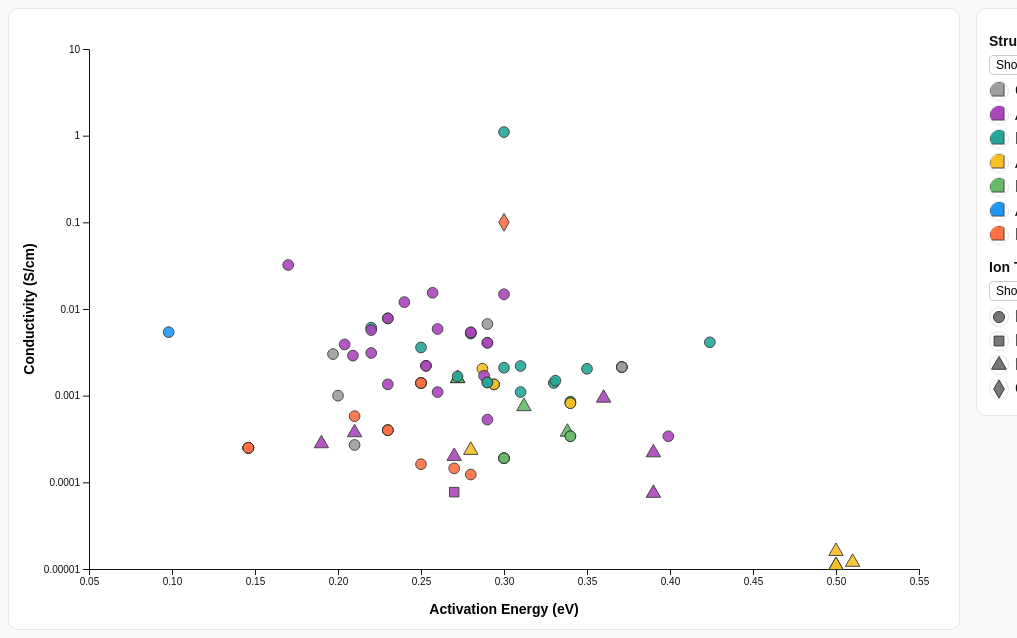
D3 v7 page, settled after 480 driven frames (8 s of simulated time); the page loaded 1 data file(s).


const svg = d3.select("svg");
const width = svg.attr("width") || 950;
const height = svg.attr("height") || 620;
const margin = {top:40, right:40, bottom:60, left:80};
const innerW = width - margin.left - margin.right;
const innerH = height - margin.top - margin.bottom;

const g = svg.append("g").attr("transform",`translate(${margin.left},${margin.top})`);
const tooltip = d3.select(".tooltip");

const SHAPES = [
  d3.symbolCircle, d3.symbolSquare, d3.symbolTriangle,
  d3.symbolDiamond, d3.symbolCross, d3.symbolStar, d3.symbolWye
];

// ✅ Custom structure colors
const structureColors = {
  "Others": "#9e9e9e",
  "Polymeric": "#ff7043",
  "Argyrodite": "#ab47bc",
  "Halide": "#26a69a",
  "Amorphous": "#f6bf26",
  "NASICON": "#66bb6a",
  "Anti-perovskite": "#2196f3",
  "Spinel": "#8d6e63" 
};

d3.csv("data.csv").then(data => {
  const rows = data.map(d => ({
    Ea: +d["Activation Energy Ea (eV)"],
    cond: +d["Conductivity σ (S·cm⁻¹) / Temp (°C) normalized"],
    ion: (d["Ion Type"] || "Unknown").toString().trim() || "Unknown",
    structure: (d["Structure Group"] || "Others").toString().trim() || "Others"
  })).filter(d => isFinite(d.Ea) && isFinite(d.cond) && d.cond > 0);

  const x = d3.scaleLinear()
    .domain(d3.extent(rows, d => d.Ea)).nice()
    .range([0, innerW]);
  const y = d3.scaleLog()
    .domain(d3.extent(rows, d => d.cond)).nice()
    .range([innerH, 0]);

  const structureGroups = Array.from(new Set(rows.map(d => d.structure)));
  const ionTypes = Array.from(new Set(rows.map(d => d.ion)));

  const color = d3.scaleOrdinal()
    .domain(structureGroups)
    .range(structureGroups.map(s => structureColors[s] || "#9e9e9e"));

  const shapeFor = d3.scaleOrdinal().domain(ionTypes).range(SHAPES);

  // Axes
  g.append("g").attr("transform",`translate(0,${innerH})`).call(d3.axisBottom(x));
  g.append("g").call(d3.axisLeft(y).ticks(6, "~g"));

  g.append("text").attr("class","axis-label")
    .attr("x", innerW/2).attr("y", innerH+45)
    .attr("text-anchor","middle").text("Activation Energy (eV)");
  g.append("text").attr("class","axis-label")
    .attr("x",-innerH/2).attr("y",-55).attr("transform","rotate(-90)")
    .attr("text-anchor","middle").text("Conductivity (S/cm)");

  // Points
  const points = g.selectAll(".point").data(rows).enter()
    .append("path")
    .attr("class","point")
    .attr("transform", d => `translate(${x(d.Ea)},${y(d.cond)})`)
    .attr("d", d3.symbol().type(d => shapeFor(d.ion)).size(90))
    .attr("fill", d => color(d.structure))
    .on("mouseover", (e,d) => {
      tooltip.style("opacity",1)
        .html(`Ion: ${d.ion}<br>Structure: ${d.structure}<br>Ea: ${d.Ea}<br>σ: ${d.cond}`)
        .style("left", (e.clientX+12)+"px").style("top",(e.clientY+12)+"px");
    })
    .on("mouseout", () => tooltip.style("opacity",0));

  // Filtering state
  let activeStructures = new Set(structureGroups);
  let activeIons = new Set(ionTypes);
  const eaToggle = document.getElementById("eaToggle");

  function updateVisibility() {
    const eaCut = eaToggle.checked;
    points.attr("display", d => {
      const ok = activeStructures.has(d.structure) &&
                 activeIons.has(d.ion) &&
                 (!eaCut || d.Ea <= 1);
      return ok ? null : "none";
    });
  }
  eaToggle.addEventListener("change", updateVisibility);

  // Color legend (Structure)
  const colorWrap = d3.select("#legend-color-items");
  const colorItems = colorWrap.selectAll(".legend-item")
    .data(structureGroups)
    .enter().append("div").attr("class","legend-item");

  colorItems.each(function(s){
    const item = d3.select(this);
    item.append("svg").attr("class","legend-symbol")
      .append("rect").attr("width",14).attr("height",14)
      .attr("fill", color(s)).attr("stroke","#444");
    item.append("span").text(s);
  }).on("click", function(_, s){
    if (activeStructures.has(s)) activeStructures.delete(s); else activeStructures.add(s);
    d3.select(this).classed("disabled", !activeStructures.has(s));
    updateVisibility();
  });

  d3.select("#color-show-all").on("click", () => {
    activeStructures = new Set(structureGroups);
    colorItems.classed("disabled", false);
    updateVisibility();
  });
  d3.select("#color-hide-all").on("click", () => {
    activeStructures.clear();
    colorItems.classed("disabled", true);
    updateVisibility();
  });

  // Shape legend (Ion)
  const shapeWrap = d3.select("#legend-shape-items");
  const shapeItems = shapeWrap.selectAll(".legend-item")
    .data(ionTypes)
    .enter().append("div").attr("class","legend-item");

  shapeItems.each(function(t){
    const item = d3.select(this);
    const sv = item.append("svg").attr("class","legend-symbol").attr("viewBox","-10 -10 20 20");
    sv.append("path")
      .attr("d", d3.symbol().type(shapeFor(t)).size(120)())
      .attr("fill","#777").attr("stroke","#333");
    item.append("span").text(t);
  }).on("click", function(_, t){
    if (activeIons.has(t)) activeIons.delete(t); else activeIons.add(t);
    d3.select(this).classed("disabled", !activeIons.has(t));
    updateVisibility();
  });

  d3.select("#shape-show-all").on("click", () => {
    activeIons = new Set(ionTypes);
    shapeItems.classed("disabled", false);
    updateVisibility();
  });
  d3.select("#shape-hide-all").on("click", () => {
    activeIons.clear();
    shapeItems.classed("disabled", true);
    updateVisibility();
  });

  updateVisibility();
});


### data: data.csv, 49736 bytes — head not shown